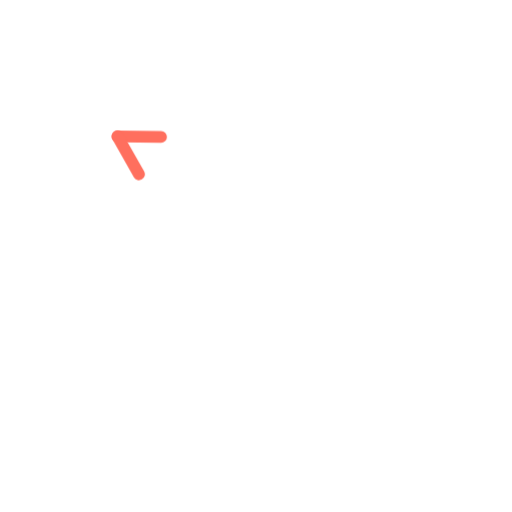
t = 0.00 s
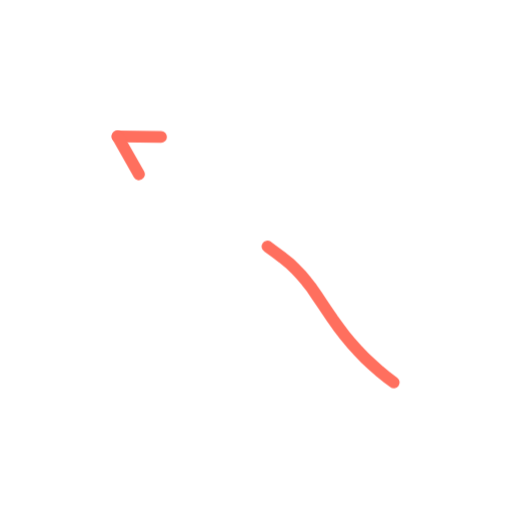
t = 0.36 s
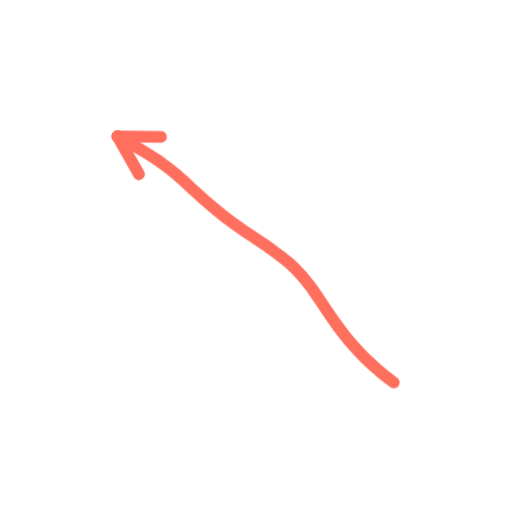
t = 0.73 s
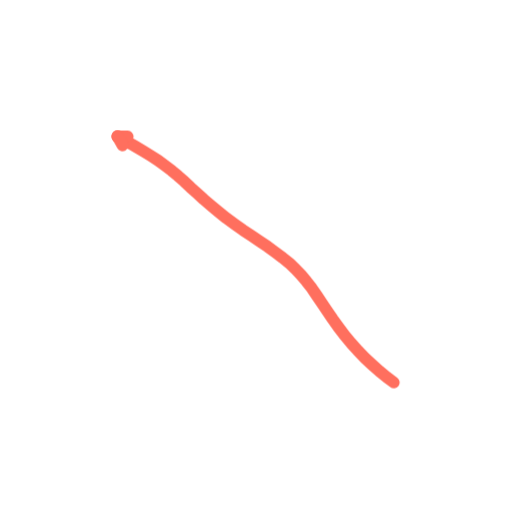
t = 1.40 s
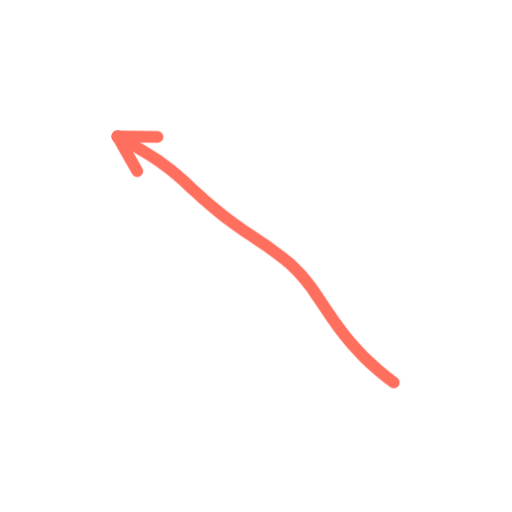
t = 1.74 s
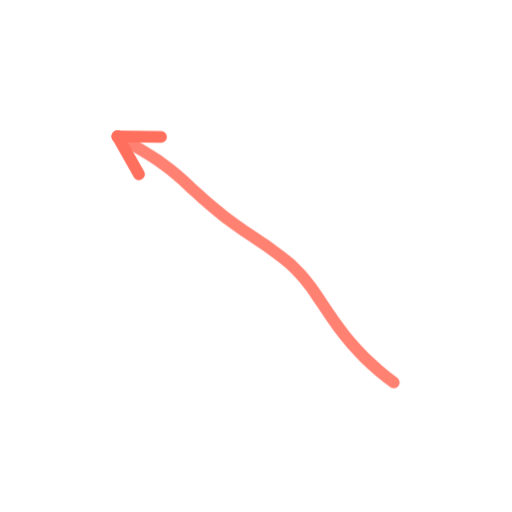
t = 2.16 s

The animated SVG that drew these frames (rendered in a browser with its animation timeline set to each time). Animation: 2 CSS @keyframes rules; one cycle of 2.60 s, repeats indefinitely.

<svg xmlns="http://www.w3.org/2000/svg" viewBox="0 0 200 200" width="200" height="200"><style>.s{stroke-dasharray:var(--L);animation:d 2.6s ease-in-out infinite;animation-delay:var(--d)}@keyframes d{0%{stroke-dashoffset:var(--L);opacity:1}28%,80%{stroke-dashoffset:0;opacity:1}92%{stroke-dashoffset:0;opacity:0}100%{stroke-dashoffset:var(--L);opacity:0}}.m{animation:mm .9s linear infinite}@keyframes mm{to{stroke-dashoffset:-23}}@media(prefers-reduced-motion:reduce){.s,.m{animation:none}}</style><path d="M153.8 149.4L151.0 147.3L148.2 145.0L145.4 142.5L142.6 139.9L139.8 137.0L137.2 134.1L134.6 131.0L132.2 127.8L129.9 124.6L127.8 121.5L125.7 118.4L123.7 115.4L121.8 112.6L119.7 109.9L117.6 107.4L115.4 105.1L113.0 102.8L110.4 100.7L107.6 98.6L104.6 96.4L101.5 94.3L98.2 92.1L94.9 89.9L91.7 87.6L88.4 85.2L85.4 82.8L82.4 80.3L79.6 77.9L77.0 75.5L74.4 73.2L72.0 70.9L69.5 68.7L67.1 66.7L64.5 64.7L61.8 62.7L59.0 60.9L55.9 59.0L52.7 57.1L49.4 55.2L45.9 53.3" fill="none" stroke="#FF6F5E" stroke-width="4.6" stroke-linecap="round" stroke-linejoin="round" class="s" style="--L:146;--d:0.00s"/><path d="M45.9 53.3L62.9 53.5" fill="none" stroke="#FF6F5E" stroke-width="4.6" stroke-linecap="round" stroke-linejoin="round" class="s" style="--L:17;--d:1.16s"/><path d="M45.9 53.3L54.3 68.1" fill="none" stroke="#FF6F5E" stroke-width="4.6" stroke-linecap="round" stroke-linejoin="round" class="s" style="--L:17;--d:1.16s"/></svg>
